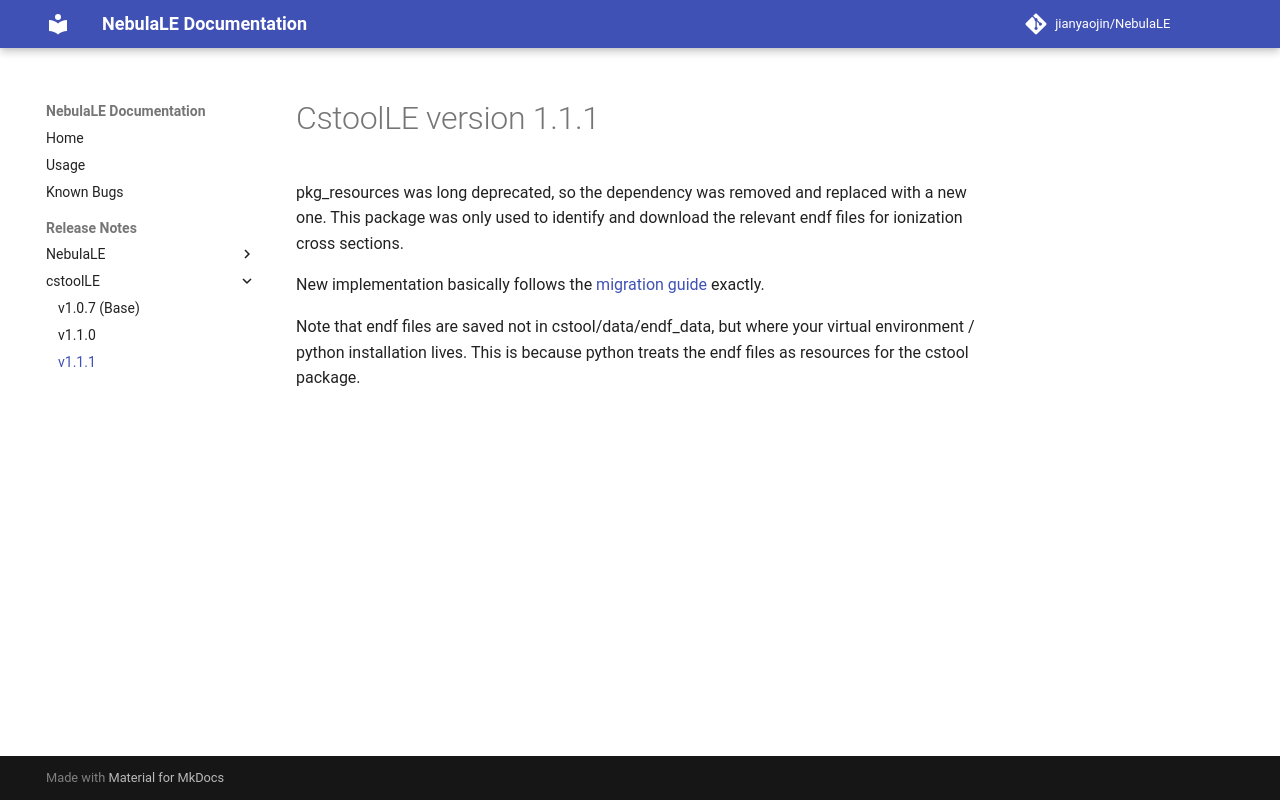

repository: jianyaojin/NebulaLE · page: release-notes/cstoolle/v1.1.1/index.html · generator: mkdocs

# CstoolLE version 1.1.1

pkg_resources was long deprecated, so the dependency was removed and replaced with a new one. This package was only used to identify and download 
the relevant endf files for ionization cross sections.

New implementation basically follows the [migration guide](https://importlib-resources.readthedocs.io/en/latest/migration.html#pkg-resources-resource-filename)
exactly.

Note that endf files are saved not in cstool/data/endf_data, but where your virtual environment / python installation lives. This is because python
treats the endf files as resources for the cstool package.
